Image classification data set "data" (AaahAahAha/Projects on GitHub). Class labels (10): fist, next gesture, none, one finger, palm, prev, swing gesture, three fingers, thumbs up, two fingers.

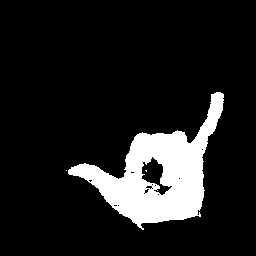
Label: swing gesture

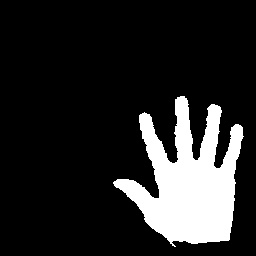
Label: palm

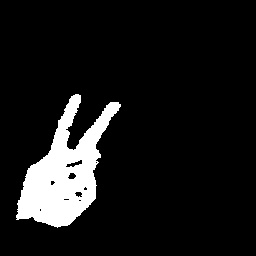
Label: two fingers

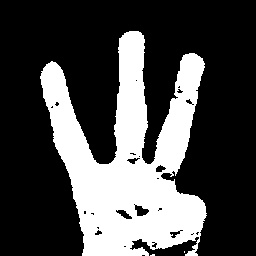
Label: three fingers

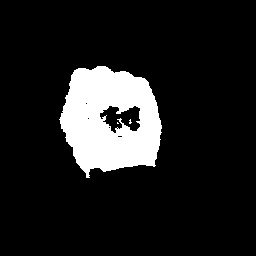
Label: fist

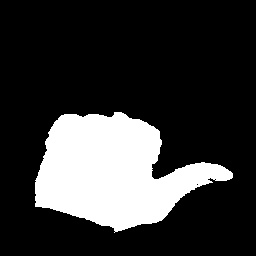
Label: next gesture
